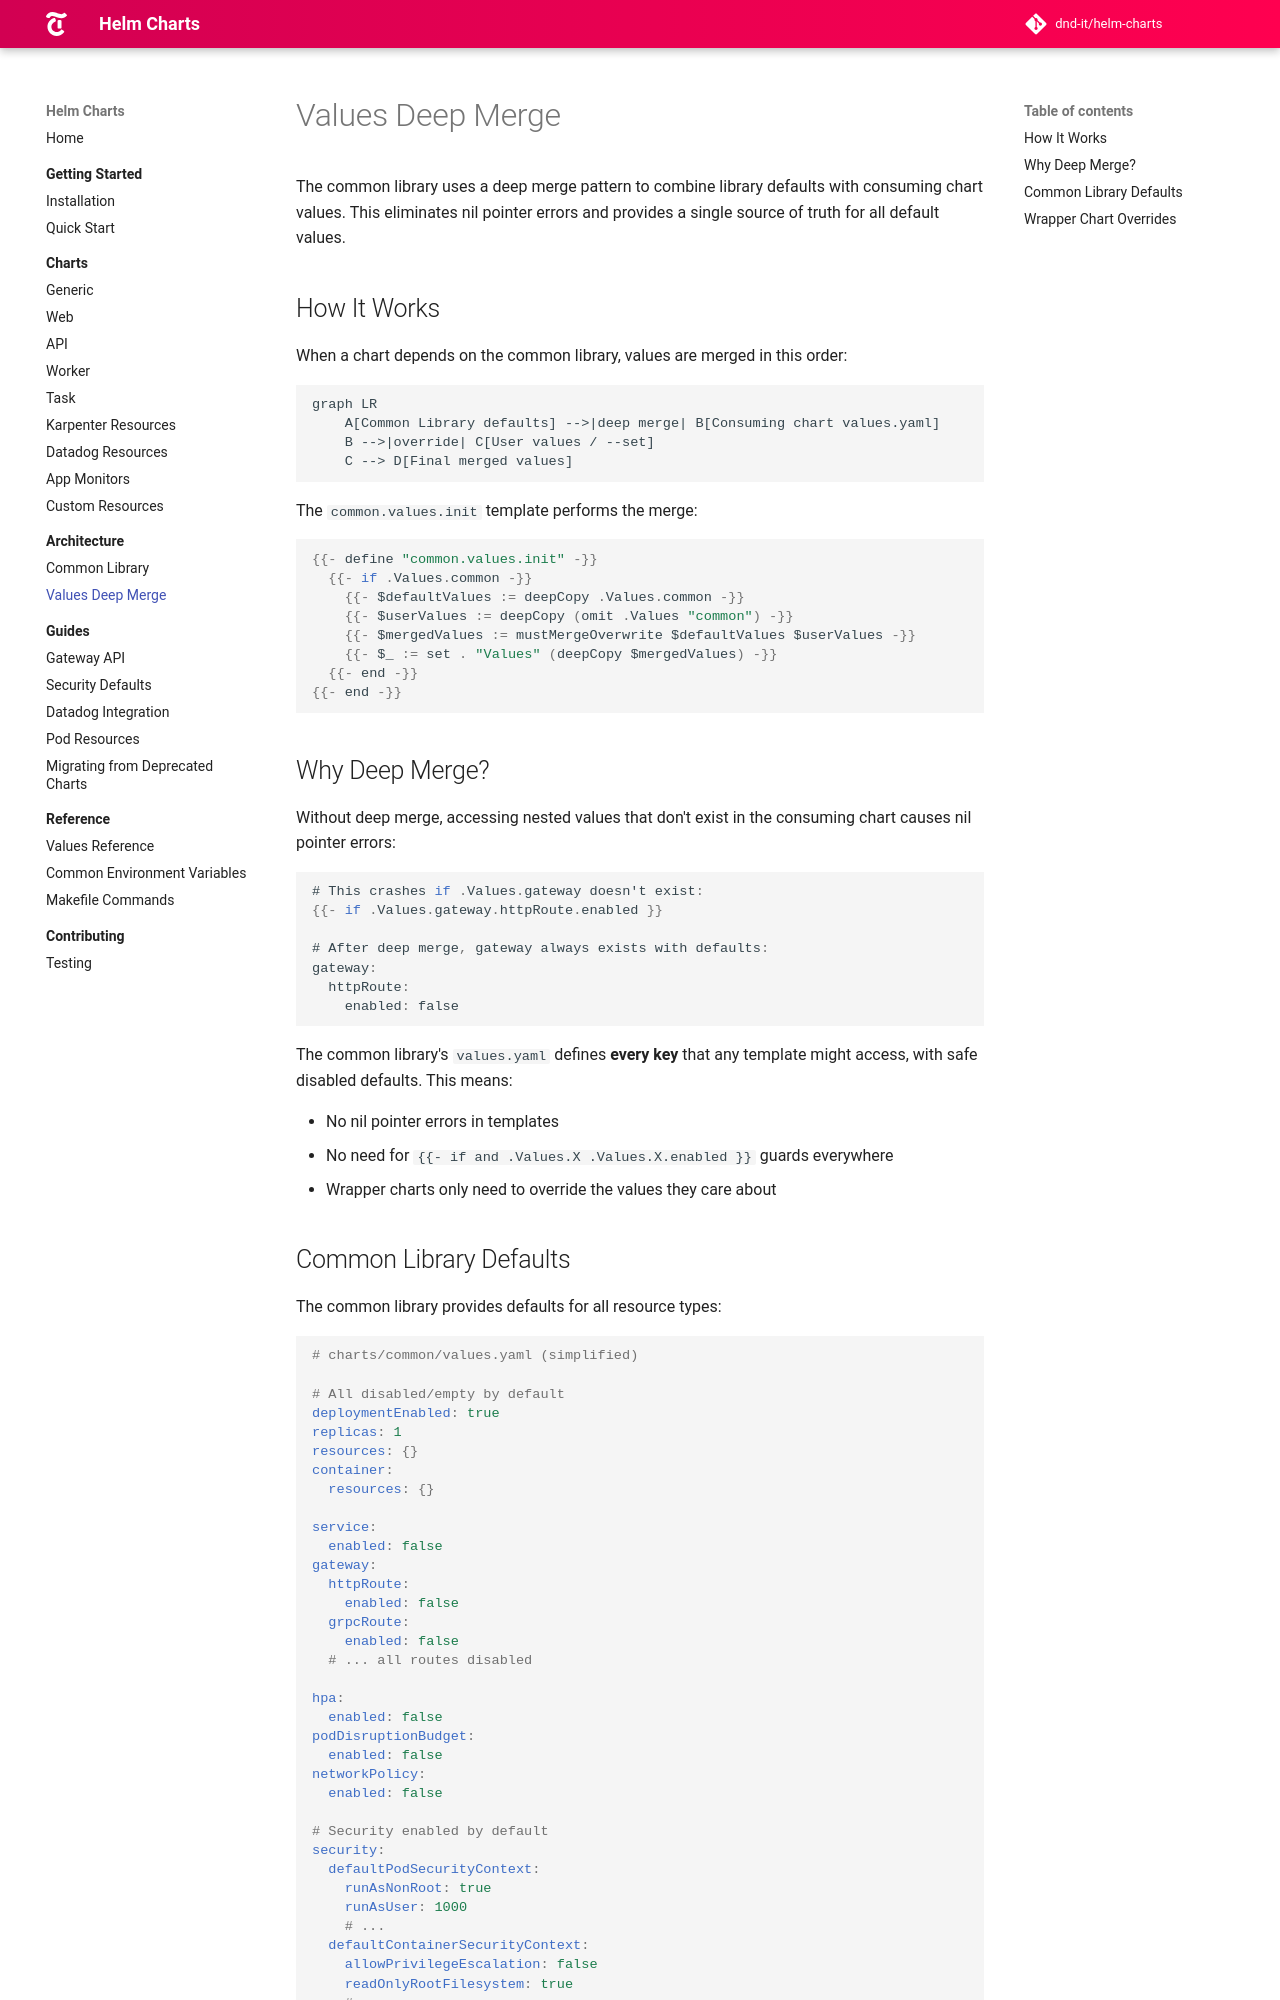

repository: DND-IT/helm-charts · page: docs/architecture/values-deep-merge/index.html · generator: mkdocs

# Values Deep Merge

The common library uses a deep merge pattern to combine library defaults with consuming chart values. This eliminates nil pointer errors and provides a single source of truth for all default values.

## How It Works

When a chart depends on the common library, values are merged in this order:

```mermaid
graph LR
    A[Common Library defaults] -->|deep merge| B[Consuming chart values.yaml]
    B -->|override| C[User values / --set]
    C --> D[Final merged values]
```

The `common.values.init` template performs the merge:

```go
{{- define "common.values.init" -}}
  {{- if .Values.common -}}
    {{- $defaultValues := deepCopy .Values.common -}}
    {{- $userValues := deepCopy (omit .Values "common") -}}
    {{- $mergedValues := mustMergeOverwrite $defaultValues $userValues -}}
    {{- $_ := set . "Values" (deepCopy $mergedValues) -}}
  {{- end -}}
{{- end -}}
```

## Why Deep Merge?

Without deep merge, accessing nested values that don't exist in the consuming chart causes nil pointer errors:

```go
# This crashes if .Values.gateway doesn't exist:
{{- if .Values.gateway.httpRoute.enabled }}

# After deep merge, gateway always exists with defaults:
gateway:
  httpRoute:
    enabled: false
```

The common library's `values.yaml` defines **every key** that any template might access, with safe disabled defaults. This means:

- No nil pointer errors in templates
- No need for `{{- if and .Values.X .Values.X.enabled }}` guards everywhere
- Wrapper charts only need to override the values they care about
